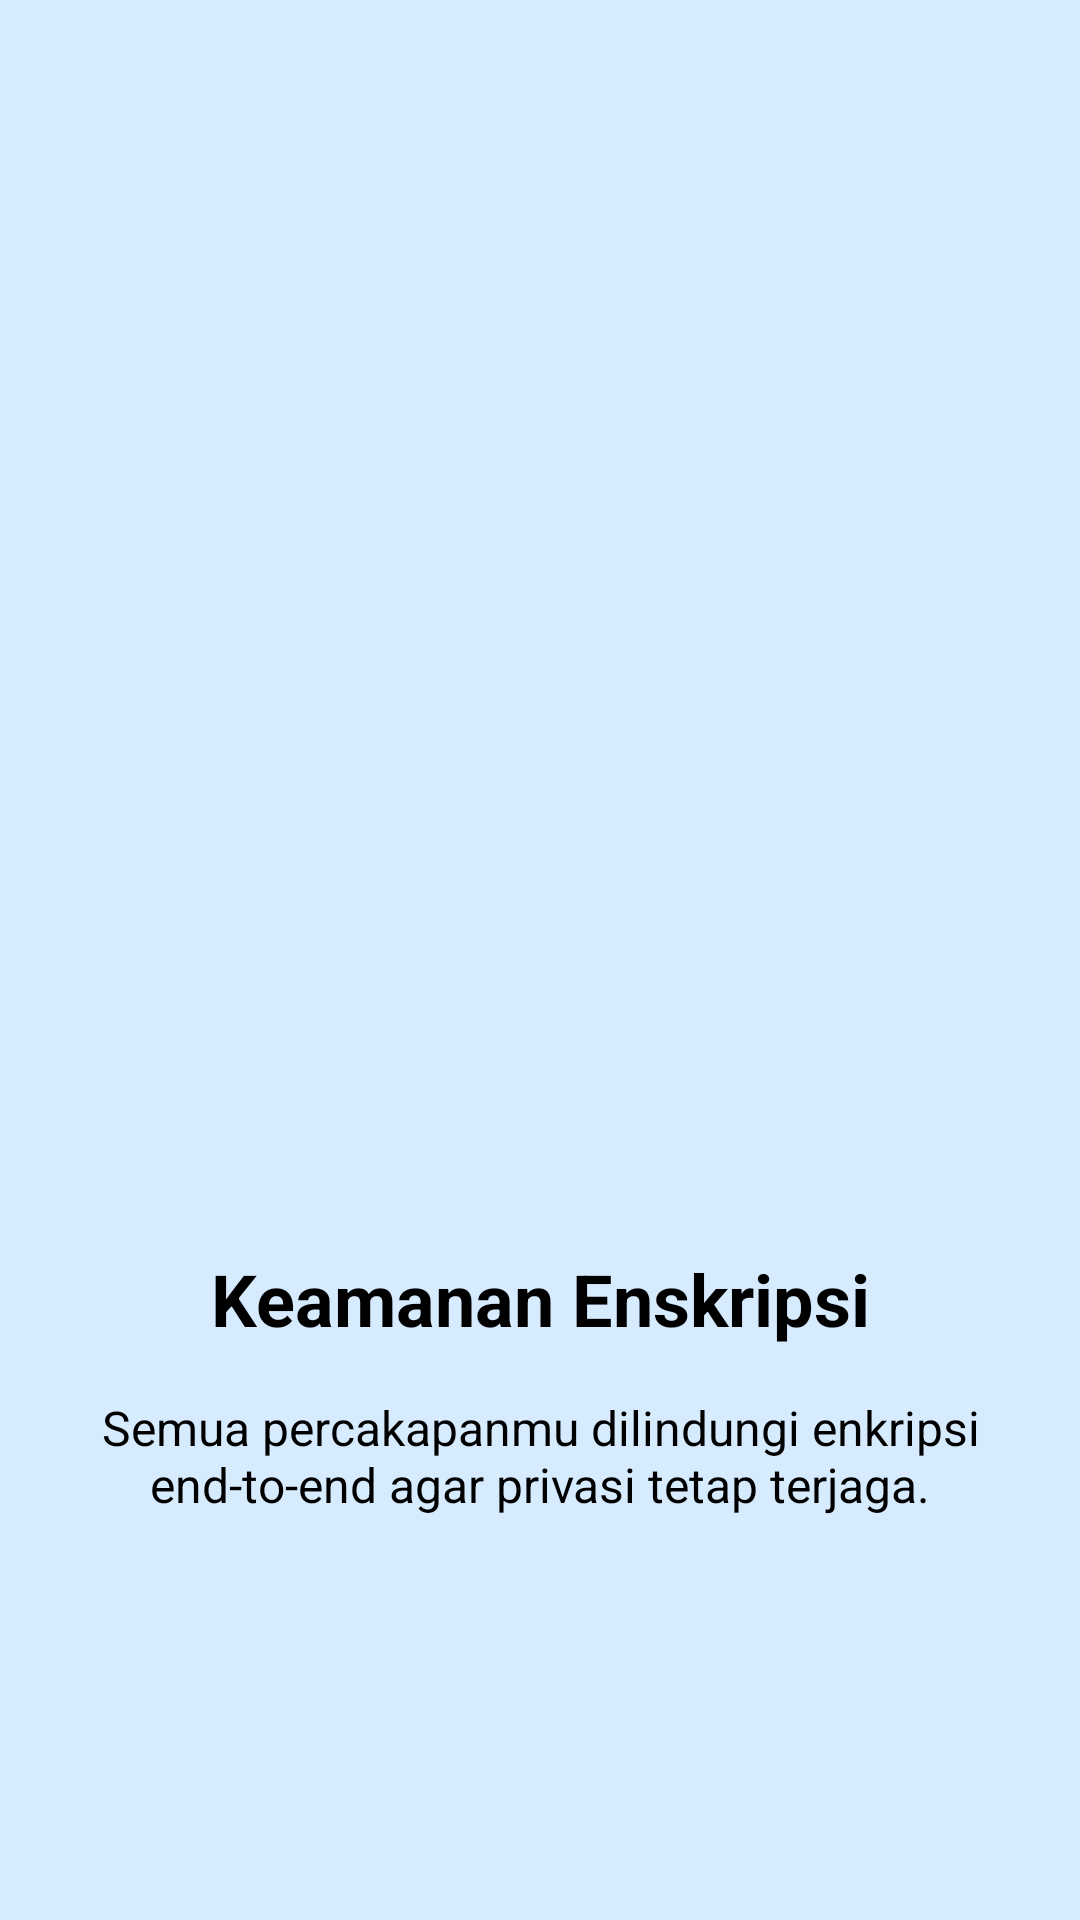

Android layout source for this screen:
<!-- AndroidManifest.xml: application theme Theme.HironoApps -->
<!-- res/layout/fragment_tutorial1.xml -->
<?xml version="1.0" encoding="utf-8"?>
<androidx.constraintlayout.widget.ConstraintLayout xmlns:android="http://schemas.android.com/apk/res/android"
    xmlns:app="http://schemas.android.com/apk/res-auto"
    xmlns:tools="http://schemas.android.com/tools"
    android:layout_width="match_parent"
    android:layout_height="match_parent"
    android:background="@color/bg"
    android:padding="24dp"
    tools:context=".Message.tutorial.Tutorial3Fragment">

    <ImageView
        android:id="@+id/ivTutorialHero"
        android:layout_width="0dp"
        android:layout_height="250dp"
        android:contentDescription="Tutorial Image 3"
        android:scaleType="fitCenter"
        android:src="@drawable/ic_home"
        app:layout_constraintBottom_toTopOf="@+id/tvTutorialTitle"
        app:layout_constraintEnd_toEndOf="parent"
        app:layout_constraintStart_toStartOf="parent"
        app:layout_constraintTop_toTopOf="parent"
        app:layout_constraintVertical_chainStyle="packed" />

    <TextView
        android:id="@+id/tvTutorialTitle"
        android:layout_width="0dp"
        android:layout_height="wrap_content"
        android:layout_marginTop="32dp"
        android:text="Keamanan Enskripsi"
        android:textAlignment="center"
        android:textColor="@color/black"
        android:textSize="24sp"
        android:textStyle="bold"
        app:layout_constraintBottom_toTopOf="@+id/tvTutorialDesc"
        app:layout_constraintEnd_toEndOf="parent"
        app:layout_constraintStart_toStartOf="parent"
        app:layout_constraintTop_toBottomOf="@+id/ivTutorialHero" />

    <TextView
        android:id="@+id/tvTutorialDesc"
        android:layout_width="0dp"
        android:layout_height="wrap_content"
        android:layout_marginTop="16dp"
        android:text="Semua percakapanmu dilindungi enkripsi end-to-end agar privasi tetap terjaga."
        android:textAlignment="center"
        android:textColor="@color/black"
        android:textSize="16sp"
        app:layout_constraintBottom_toBottomOf="parent"
        app:layout_constraintEnd_toEndOf="parent"
        app:layout_constraintStart_toStartOf="parent"
        app:layout_constraintTop_toBottomOf="@+id/tvTutorialTitle" />

</androidx.constraintlayout.widget.ConstraintLayout>
<!-- resources referenced by this layout -->
<resources>
  <color name="bg">#D7EBFF</color>
  <color name="black">#FF000000</color>
  <style name="Theme.HironoApps" parent="Base.Theme.HironoApps" />
  <style name="Base.Theme.HironoApps" parent="Theme.Material3.DayNight.NoActionBar">
          
          
      </style>
</resources>
